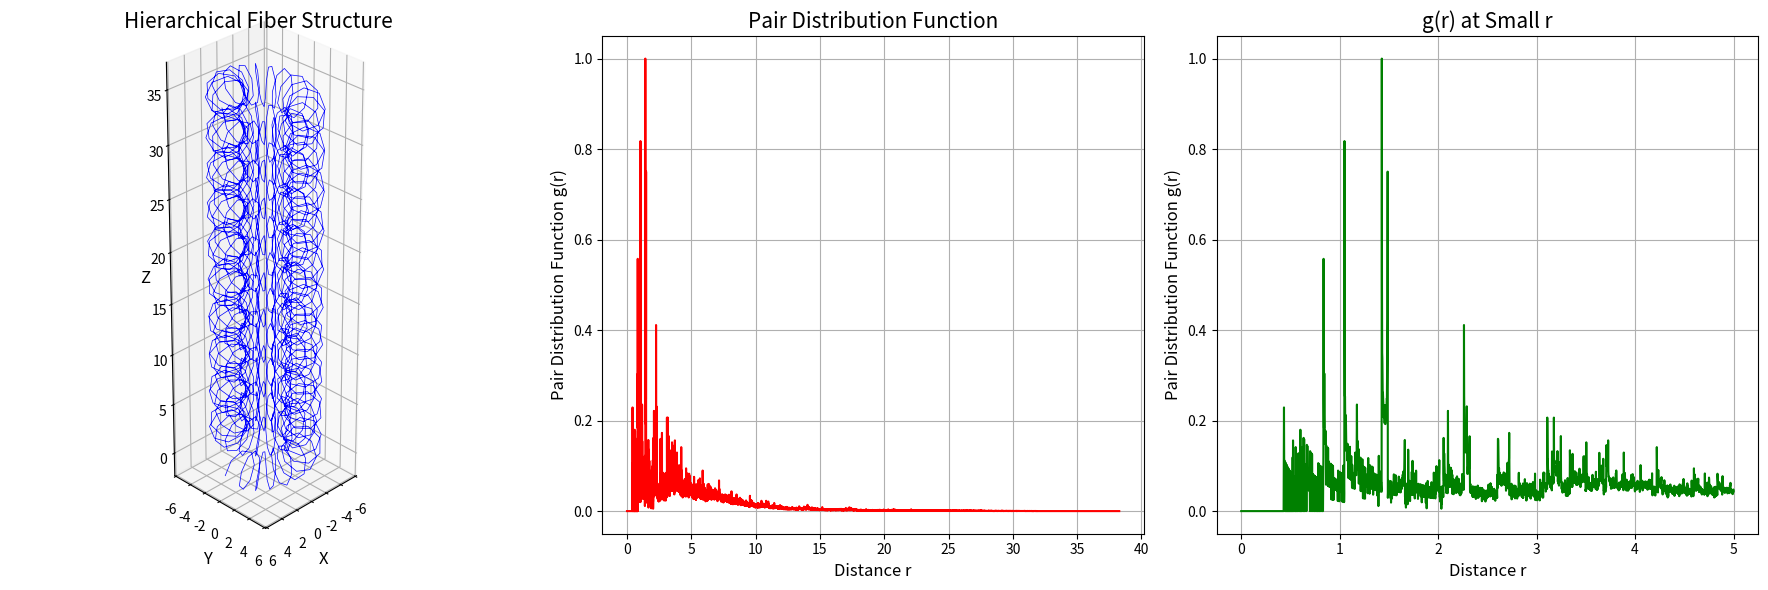

The matplotlib source for this figure:
import numpy as np
import matplotlib.pyplot as plt
from scipy.spatial.distance import pdist

# 整体螺旋（大尺度）参数
R = 3.6     # 整体螺旋的半径
P = 3.512      # 整体螺旋的螺距

# 局部螺旋（小尺度）参数
r = 1.78       # 局部螺旋的半径

# 计算整体螺旋的角频率
L_g = np.sqrt((2 * np.pi * R)**2 + P**2)   # 整体螺旋每圈的长度
K = 2 * np.pi / L_g                        # 整体螺旋的角频率

# 定义局部螺旋每个整体螺旋圈数
local_turns_per_overall_turn = 20  # 设置每个整体螺旋包含的局部螺旋圈数

# 计算局部螺旋的角频率
k = local_turns_per_overall_turn * K

# 定义弧长参数 s
num_turns = 10                 # 绘制整体螺旋的圈数
s_max = L_g * num_turns        # 总弧长
num_points = 1500            # 链上点的数量
s = np.linspace(0, s_max, num_points)

# 计算位置向量
x = (R + r * np.cos(k * s)) * np.cos(K * s)
y = (R + r * np.cos(k * s)) * np.sin(K * s)
z = (P / (2 * np.pi)) * K * s + r * np.sin(k * s)

# 保存拟合的构象
posi = np.vstack([x, y, z]).T
np.savetxt("structure_fitting.xyz", posi)

# 创建图形，包含三个子图
fig = plt.figure(figsize=(18, 6))

# 绘制3D曲线
ax = fig.add_subplot(131, projection='3d')
ax.plot(x, y, z, lw=0.5, color='blue')
ax.set_xlabel('X', fontsize=12)
ax.set_ylabel('Y', fontsize=12)
ax.set_zlabel('Z', fontsize=12)
ax.set_title('Hierarchical Fiber Structure', fontsize=15)
ax.set_box_aspect([np.ptp(i) for i in [x, y, z]])
ax.view_init(elev=30, azim=45)

# 计算所有点对之间的距离
coords = np.vstack((x, y, z)).T  # 将坐标组合成 (N, 3) 形式
dist_matrix = pdist(coords)      # 计算距离的一维数组

# 构建直方图
bins = 20000                       # 直方图的箱数
hist_range = (0, np.max(dist_matrix))
hist, bin_edges = np.histogram(dist_matrix, bins=bins, range=hist_range, density=False)

# 归一化处理
bin_centers = (bin_edges[:-1] + bin_edges[1:]) / 2
dr = bin_edges[1] - bin_edges[0]  # bin宽度
volume = (4/3) * np.pi * ((np.max(z) - np.min(z))/2)**3  # 近似链的体积
number_density = num_points / volume                     # 近似链的密度
ideal_g = 4 * np.pi * bin_centers**2 * dr * number_density  # 理想气体的对分布函数

# 避免除零错误
ideal_g[ideal_g == 0] = 1e-10

# 归一化实际的 g(r)
g_r = hist / ideal_g
g_r = g_r / np.max(g_r)  # 将 g(r) 归一化到最大值为1

# 绘制完整的 g(r)
ax2 = fig.add_subplot(132)
ax2.plot(bin_centers, g_r, color='red')
ax2.set_xlabel('Distance r', fontsize=12)
ax2.set_ylabel('Pair Distribution Function g(r)', fontsize=12)
ax2.set_title('Pair Distribution Function', fontsize=15)
ax2.grid(True)

# 绘制小 r 区域的 g(r)
ax3 = fig.add_subplot(133)
max_r = 5.0  # 设置小 r 的最大值，根据需要调整
indices = bin_centers <= max_r  # 获取对应于小 r 的数据索引
ax3.plot(bin_centers[indices], g_r[indices], color='green')
ax3.set_xlabel('Distance r', fontsize=12)
ax3.set_ylabel('Pair Distribution Function g(r)', fontsize=12)
ax3.set_title('g(r) at Small r', fontsize=15)
ax3.grid(True)

plt.tight_layout()
plt.show()
